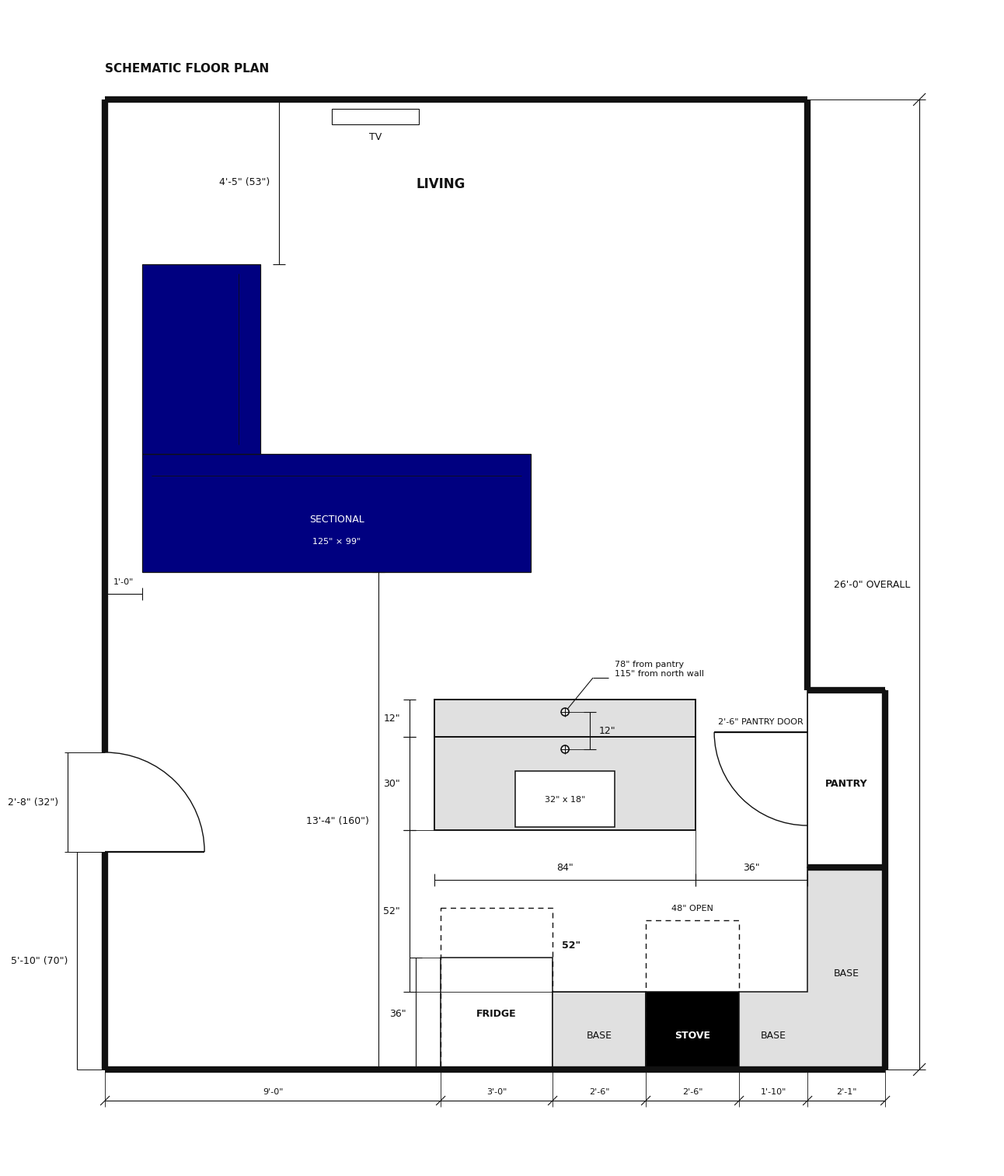

This figure's Python source: (Note: this script raises an exception after producing the figure.)

import matplotlib.pyplot as plt
from matplotlib.patches import Rectangle, Circle, Arc, Polygon

# ============================================================
# GLOBAL SCALE
# ============================================================
# All architectural geometry below is specified in INCHES.
# Changing SCALE changes only the rendered drawing size.
# It does NOT change any physical dimension.
SCALE = 4.0  # drawing units per inch

# Canvas origin for the architectural plan.
ORIGIN_X = 123.0
ORIGIN_Y = 119.0

CANVAS_W = 1270
CANVAS_H = 1494
INK = "#111"
CABINET_FILL = "0.88"


# ============================================================
# UNIT HELPERS
# ============================================================
def X(inches):
    """Physical x-coordinate in inches -> drawing x-coordinate."""
    return ORIGIN_X + inches * SCALE


def Y(inches):
    """Physical y-coordinate in inches -> drawing y-coordinate."""
    return ORIGIN_Y + inches * SCALE


def U(inches):
    """Physical length in inches -> drawing length."""
    return inches * SCALE


# ============================================================
# BASIC DRAWING HELPERS
# ============================================================
fig, ax = plt.subplots(figsize=(CANVAS_W / 100, CANVAS_H / 100), dpi=100)
ax.set_xlim(0, CANVAS_W)
ax.set_ylim(CANVAS_H, 0)  # SVG-style coordinates: y increases downward
ax.set_aspect("equal")
ax.axis("off")

fig.patch.set_facecolor("white")
ax.set_facecolor("white")


def line(x1_in, y1_in, x2_in, y2_in, lw=1.0, dashed=False):
    ax.plot(
        [X(x1_in), X(x2_in)],
        [Y(y1_in), Y(y2_in)],
        color=INK,
        linewidth=lw,
        linestyle=(0, (5, 4)) if dashed else "-",
        solid_capstyle="butt",
    )


def rect(x_in, y_in, w_in, h_in, lw=1.0, fill="white", dashed=False):
    ax.add_patch(
        Rectangle(
            (X(x_in), Y(y_in)),
            U(w_in),
            U(h_in),
            linewidth=lw,
            edgecolor=INK,
            facecolor=fill,
            linestyle=(0, (5, 4)) if dashed else "-",
        )
    )


def poly(points_in, lw=1.0, fill="white"):
    """Polygon whose vertices are given in physical inches."""
    ax.add_patch(
        Polygon(
            [(X(x), Y(y)) for x, y in points_in],
            closed=True,
            linewidth=lw,
            edgecolor=INK,
            facecolor=fill,
        )
    )


def label(x_in, y_in, s, size=9, ha="center", weight="normal", color=INK):
    ax.text(
        X(x_in),
        Y(y_in),
        s,
        fontsize=size,
        family="DejaVu Sans",
        ha=ha,
        va="center",
        color=color,
        fontweight=weight,
    )


def raw_line(x1, y1, x2, y2, lw=1.0):
    """For page annotation geometry that is not part of the physical plan."""
    ax.plot([x1, x2], [y1, y2], color=INK, linewidth=lw, solid_capstyle="butt")


def raw_text(x, y, s, size=9, ha="center", weight="normal"):
    ax.text(
        x, y, s,
        fontsize=size,
        family="DejaVu Sans",
        ha=ha,
        va="center",
        color=INK,
        fontweight=weight,
    )


# ============================================================
# PHYSICAL PLAN GEOMETRY — ALL DIMENSIONS IN INCHES
# ============================================================

# Main walls
# Overall vertical length = 26'-0" = 312"
# Main horizontal width to pantry wall = 18'-10" = 226"
# Right-side return extends 25" farther east.
line(0,   312, 226, 312, lw=6)
line(0,   312, 0,   242, lw=6)
line(0,   210, 0,   0,   lw=6)
line(0,   0,   226, 0,   lw=6)
line(226, 190, 226, 0,   lw=6)
line(251, 312, 251, 190, lw=6)
line(226, 190, 251, 190, lw=6)
line(226, 312, 251, 312, lw=6)

# Backyard door
# 32" opening, with the lower edge/hinge still 70" from the bottom wall.
BACKYARD_DOOR_W = 32.0
BACKYARD_DOOR_Y = 242.0  # 312" - 70"

line(0, BACKYARD_DOOR_Y, BACKYARD_DOOR_W, BACKYARD_DOOR_Y, lw=1.6)
ax.add_patch(
    Arc(
        (X(0), Y(BACKYARD_DOOR_Y)),
        U(BACKYARD_DOOR_W * 2),
        U(BACKYARD_DOOR_W * 2),
        angle=0,
        theta1=270,
        theta2=360,
        linewidth=1,
        edgecolor=INK,
    )
)

# Kitchen cabinetry
# Bottom run
# Fridge footprint
# Simple single rectangle: 36" wide x 36" deep.
FRIDGE_X = 108.0
FRIDGE_W = 36.0
FRIDGE_FRONT_Y = 312.0
FRIDGE_D = 36.0
FRIDGE_TOP_Y = FRIDGE_FRONT_Y - FRIDGE_D

# Main body
rect(FRIDGE_X, FRIDGE_TOP_Y, FRIDGE_W, FRIDGE_D, lw=1.1)
label(FRIDGE_X + FRIDGE_W / 2, FRIDGE_TOP_Y + FRIDGE_D / 2, "FRIDGE", size=9, weight="bold")

# Fridge total-depth indicator: 36"
FRIDGE_DIM_X = FRIDGE_X - 8.0
line(FRIDGE_DIM_X, FRIDGE_TOP_Y, FRIDGE_DIM_X, FRIDGE_FRONT_Y, lw=0.8)
raw_line(X(FRIDGE_DIM_X - 2), Y(FRIDGE_TOP_Y), X(FRIDGE_DIM_X + 2), Y(FRIDGE_TOP_Y), lw=0.8)
raw_line(X(FRIDGE_DIM_X - 2), Y(FRIDGE_FRONT_Y), X(FRIDGE_DIM_X + 2), Y(FRIDGE_FRONT_Y), lw=0.8)
raw_line(X(FRIDGE_DIM_X), Y(FRIDGE_TOP_Y), X(FRIDGE_X), Y(FRIDGE_TOP_Y), lw=0.6)
raw_line(X(FRIDGE_DIM_X), Y(FRIDGE_FRONT_Y), X(FRIDGE_X), Y(FRIDGE_FRONT_Y), lw=0.6)
raw_text(X(FRIDGE_DIM_X - 3), (Y(FRIDGE_TOP_Y) + Y(FRIDGE_FRONT_Y)) / 2, '36"', size=9, ha="right")

# Dashed fridge-open footprint: 52" total depth when open
FRIDGE_OPEN_D = 52.0
FRIDGE_OPEN_TOP_Y = FRIDGE_FRONT_Y - FRIDGE_OPEN_D

rect(
    FRIDGE_X,
    FRIDGE_OPEN_TOP_Y,
    FRIDGE_W,
    FRIDGE_OPEN_D,
    lw=1.0,
    fill="none",
    dashed=True,
)

rect(144, 287, 30, 25, lw=1.1, fill=CABINET_FILL)
label(159, 301, "BASE", size=9)

# Stove as its own polygon
poly(
    [
        (174, 287),
        (204, 287),
        (204, 312),
        (174, 312),
    ],
    lw=1.1,
    fill="black",
)
label(189, 301, "STOVE", size=9, weight="bold", color="white")

# Dashed stove-open footprint: 48" total depth from the south wall
STOVE_OPEN_D = 48.0
STOVE_OPEN_TOP_Y = 312.0 - STOVE_OPEN_D

rect(
    174,
    STOVE_OPEN_TOP_Y,
    30,
    STOVE_OPEN_D,
    lw=1.0,
    fill="none",
    dashed=True,
)
raw_text(
    X(189),
    Y(STOVE_OPEN_TOP_Y - 4),
    '48" OPEN',
    size=8,
)

# L-shaped base cabinet: one continuous polygon
# Vertices trace the combined 22" bottom leg + 25" right leg.
poly(
    [
        (204, 287),
        (226, 287),
        (226, 247),
        (251, 247),
        (251, 312),
        (204, 312),
    ],
    lw=1.1,
    fill=CABINET_FILL,
)

# Keep labels in each functional leg
label(215, 301, "BASE", size=9)
label(238.5, 281, "BASE", size=9)

# Pantry
rect(226, 190, 25, 57, lw=1.1)
label(238.5, 220, "PANTRY", size=9, weight="bold")
line(226, 247, 251, 247, lw=6)

# Pantry door — 30", centered within the same 36" opening
PANTRY_DOOR_W = 30.0
PANTRY_OPENING_W = 36.0
PANTRY_DOOR_OFFSET = (PANTRY_OPENING_W - PANTRY_DOOR_W) / 2.0  # 3" each side

PANTRY_DOOR_HINGE_X = 226.0
PANTRY_DOOR_Y = 200.5 + PANTRY_DOOR_OFFSET

line(
    PANTRY_DOOR_HINGE_X,
    PANTRY_DOOR_Y,
    PANTRY_DOOR_HINGE_X - PANTRY_DOOR_W,
    PANTRY_DOOR_Y,
    lw=1.6,
)

ax.add_patch(
    Arc(
        (X(PANTRY_DOOR_HINGE_X), Y(PANTRY_DOOR_Y)),
        U(PANTRY_DOOR_W * 2),
        U(PANTRY_DOOR_W * 2),
        angle=0,
        theta1=90,
        theta2=180,
        linewidth=1,
        edgecolor=INK,
    )
)

label(
    PANTRY_DOOR_HINGE_X - PANTRY_DOOR_W / 2,
    PANTRY_DOOR_Y - 3.5,
    '2\'-6" PANTRY DOOR',
    size=8,
)

# Island plumbing location
PLUMB_X = 148.0
PLUMB_Y = 197.0

# Plumbing data callout — Excel/scatter-plot style
# Compact upper-right label connected to the plumbing point by an elbow leader.
CALLOUT_X = PLUMB_X + 16.0
CALLOUT_Y = PLUMB_Y - 14.0

# Leader: point -> angled segment -> short horizontal segment
LEADER_KNEE_X = PLUMB_X + 9.0
LEADER_KNEE_Y = PLUMB_Y - 11.0
LEADER_END_X = CALLOUT_X - 2.0

line(PLUMB_X, PLUMB_Y, LEADER_KNEE_X, LEADER_KNEE_Y, lw=0.8)
line(LEADER_KNEE_X, LEADER_KNEE_Y, LEADER_END_X, LEADER_KNEE_Y, lw=0.8)

label(
    CALLOUT_X,
    CALLOUT_Y,
    '78" from pantry\n115" from north wall',
    size=8,
    ha="left",
)

# Sectional, exact overall footprint 125" x 99"
rect(12, 114, 125, 38, lw=0.9, fill="navy")
rect(12, 53, 38, 61, lw=0.9, fill="navy")
label(74.5, 135, "SECTIONAL", size=9, color="white")
label(74.5, 142, '125" × 99"', size=8, color="white")
line(15, 121, 134, 121, lw=0.6)
line(43, 111, 43, 56, lw=0.6)

# 12" offset from left wall to sectional
line(0, 159, 12, 159, lw=0.8)
line(0, 161, 0, 157, lw=0.8)
line(12, 161, 12, 157, lw=0.8)
label(6, 155, '1\'-0"', size=8)

# TV
rect(73, 3, 28, 5, lw=0.8)
label(87, 12, "TV", size=9)

# ============================================================
# DIMENSION ANNOTATIONS
# These dimensions are also defined from physical-inch anchors.
# ============================================================

# 4'-5" = 53"
line(56, 53, 56, 0, lw=0.8)
raw_line(X(54), Y(53), X(58), Y(53), lw=0.8)
raw_line(X(54), Y(0), X(58), Y(0), lw=0.8)
label(53, 26.5, '4\'-5" (53")', size=9, ha="right")

# Overall 26'-0" dimension at right
overall_dim_x = X(262)
raw_line(X(226), Y(312), overall_dim_x + 8, Y(312), lw=0.7)
raw_line(X(226), Y(0), overall_dim_x + 8, Y(0), lw=0.7)
raw_line(overall_dim_x, Y(312), overall_dim_x, Y(0), lw=0.8)
raw_line(overall_dim_x - 8, Y(312) + 8, overall_dim_x + 8, Y(312) - 8, lw=0.8)
raw_line(overall_dim_x - 8, Y(0) + 8, overall_dim_x + 8, Y(0) - 8, lw=0.8)
raw_text(overall_dim_x - 12, (Y(312) + Y(0)) / 2, '26\'-0" OVERALL', size=9, ha="right")

# Left-side 70" segment
left_dim_x = X(-9)
raw_line(X(0), Y(312), left_dim_x, Y(312), lw=0.7)
raw_line(X(0), Y(242), left_dim_x, Y(242), lw=0.7)
raw_line(left_dim_x, Y(312), left_dim_x, Y(242), lw=0.8)
raw_text(left_dim_x - 12, (Y(312) + Y(242)) / 2, '5\'-10" (70")', size=9, ha="right")

# Left-side 32" backyard door opening segment
door_dim_x = X(-12)
raw_line(X(0), Y(242), door_dim_x - 4, Y(242), lw=0.7)
raw_line(X(0), Y(210), door_dim_x - 4, Y(210), lw=0.7)
raw_line(door_dim_x, Y(242), door_dim_x, Y(210), lw=0.8)
raw_text(door_dim_x - 12, (Y(242) + Y(210)) / 2, '2\'-8" (32")', size=9, ha="right")

# Moved left of the fridge for readability.
COUCH_CLEAR_X = 88.0
COUCH_BOTTOM_Y = 152.0
SOUTH_WALL_Y = 312.0

line(COUCH_CLEAR_X, COUCH_BOTTOM_Y, COUCH_CLEAR_X, SOUTH_WALL_Y, lw=0.8)
raw_line(
    X(COUCH_CLEAR_X - 2),
    Y(COUCH_BOTTOM_Y),
    X(COUCH_CLEAR_X + 2),
    Y(COUCH_BOTTOM_Y),
    lw=0.8,
)
raw_line(
    X(COUCH_CLEAR_X - 2),
    Y(SOUTH_WALL_Y),
    X(COUCH_CLEAR_X + 2),
    Y(SOUTH_WALL_Y),
    lw=0.8,
)
label(
    COUCH_CLEAR_X - 3,
    (COUCH_BOTTOM_Y + SOUTH_WALL_Y) / 2,
    '13\'-4" (160")',
    size=9,
    ha="right",
)

# Bottom segmented dimensions
bottom_y = Y(322)
for xi in [0, 108, 144, 174, 204, 226, 251]:
    raw_line(X(xi), Y(312), X(xi), Y(324), lw=0.6)

raw_line(X(0), bottom_y, X(251), bottom_y, lw=0.8)

for xi in [0, 108, 144, 174, 204, 226, 251]:
    x = X(xi)
    raw_line(x - 6, bottom_y + 6, x + 6, bottom_y - 6, lw=0.8)

raw_text(X(54),  Y(319), '9\'-0"',  size=8)
raw_text(X(126), Y(319), '3\'-0"',  size=8)
raw_text(X(159), Y(319), '2\'-6"',  size=8)
raw_text(X(189), Y(319), '2\'-6"',  size=8)
raw_text(X(215), Y(319), '1\'-10"', size=8)
raw_text(X(238.5), Y(319), '2\'-1"', size=8)


# Island
# 7'-0" wide x 3'-6" deep
# 52" clearance from the range run
# 36" clearance from the pantry face
ISLAND_W = 84.0
ISLAND_H = 42.0
CLEAR_TO_RANGE = 52.0
CLEAR_TO_PANTRY = 36.0

# Reference faces in inches
RANGE_RUN_TOP_Y = 287.0     # top face of the bottom cabinet/range run
PANTRY_LEFT_X = 226.0       # left face of pantry wall/cabinet run

# Place island so the bottom edge is 52" from the range run
# and the right edge is 36" from the pantry.
ISLAND_RIGHT_X = PANTRY_LEFT_X - CLEAR_TO_PANTRY
ISLAND_LEFT_X = ISLAND_RIGHT_X - ISLAND_W
ISLAND_BOTTOM_Y = RANGE_RUN_TOP_Y - CLEAR_TO_RANGE
ISLAND_TOP_Y = ISLAND_BOTTOM_Y - ISLAND_H

# Island shown as two stacked rectangles to display the overhang
ISLAND_OVERHANG_H = 12.0
ISLAND_BASE_H = 30.0

# Top 12" overhang band
rect(
    ISLAND_LEFT_X,
    ISLAND_TOP_Y,
    ISLAND_W,
    ISLAND_OVERHANG_H,
    lw=1.4,
    fill=CABINET_FILL,
)

# Lower 2'-6" body band
rect(
    ISLAND_LEFT_X,
    ISLAND_TOP_Y + ISLAND_OVERHANG_H,
    ISLAND_W,
    ISLAND_BASE_H,
    lw=1.4,
    fill=CABINET_FILL,
)

# Centered island sink
# Standard 32" wide sink shown in top view.
SINK_W = 32.0
SINK_D = 18.0
SINK_X = ISLAND_LEFT_X + (ISLAND_W - SINK_W) / 2.0

# Move sink almost to the bottom edge of the island body.
SINK_BOTTOM_CLEAR = 1.0
SINK_Y = ISLAND_BOTTOM_Y - SINK_BOTTOM_CLEAR - SINK_D

# Sink outer cutout
rect(
    SINK_X,
    SINK_Y,
    SINK_W,
    SINK_D,
    lw=1.1,
    fill="white",
)

# Sink dimensions inside
label(
    SINK_X + SINK_W / 2.0,
    SINK_Y + SINK_D / 2.0,
    '32" x 18"',
    size=8,
)


# Optional dimension callouts for the island placement
# 52" vertical clearance to range run
dim_x = ISLAND_LEFT_X - 8
line(dim_x, ISLAND_BOTTOM_Y, dim_x, RANGE_RUN_TOP_Y, lw=0.8)
raw_line(X(dim_x - 2), Y(ISLAND_BOTTOM_Y), X(dim_x + 2), Y(ISLAND_BOTTOM_Y), lw=0.8)
raw_line(X(dim_x - 2), Y(RANGE_RUN_TOP_Y), X(dim_x + 2), Y(RANGE_RUN_TOP_Y), lw=0.8)
raw_line(X(dim_x), Y(ISLAND_BOTTOM_Y), X(ISLAND_LEFT_X), Y(ISLAND_BOTTOM_Y), lw=0.6)
raw_line(X(dim_x), Y(RANGE_RUN_TOP_Y), X(174), Y(RANGE_RUN_TOP_Y), lw=0.6)
raw_text(X(dim_x - 3), (Y(ISLAND_BOTTOM_Y) + Y(RANGE_RUN_TOP_Y)) / 2, '52"', size=9, ha="right")

# Island depth breakdown aligned with the 52" dimension
island_dim_x = dim_x

# 12" overhang band
line(island_dim_x, ISLAND_TOP_Y, island_dim_x, ISLAND_TOP_Y + ISLAND_OVERHANG_H, lw=0.8)
raw_line(X(island_dim_x - 2), Y(ISLAND_TOP_Y), X(island_dim_x + 2), Y(ISLAND_TOP_Y), lw=0.8)
raw_line(
    X(island_dim_x - 2),
    Y(ISLAND_TOP_Y + ISLAND_OVERHANG_H),
    X(island_dim_x + 2),
    Y(ISLAND_TOP_Y + ISLAND_OVERHANG_H),
    lw=0.8,
)
raw_text(
    X(island_dim_x - 3),
    (Y(ISLAND_TOP_Y) + Y(ISLAND_TOP_Y + ISLAND_OVERHANG_H)) / 2,
    '12"',
    size=9,
    ha="right",
)

# 30" base/body band
line(
    island_dim_x,
    ISLAND_TOP_Y + ISLAND_OVERHANG_H,
    island_dim_x,
    ISLAND_BOTTOM_Y,
    lw=0.8,
)
raw_line(
    X(island_dim_x - 2),
    Y(ISLAND_TOP_Y + ISLAND_OVERHANG_H),
    X(island_dim_x + 2),
    Y(ISLAND_TOP_Y + ISLAND_OVERHANG_H),
    lw=0.8,
)
raw_line(
    X(island_dim_x - 2),
    Y(ISLAND_BOTTOM_Y),
    X(island_dim_x + 2),
    Y(ISLAND_BOTTOM_Y),
    lw=0.8,
)
raw_text(
    X(island_dim_x - 3),
    (Y(ISLAND_TOP_Y + ISLAND_OVERHANG_H) + Y(ISLAND_BOTTOM_Y)) / 2,
    '30"',
    size=9,
    ha="right",
)

# 36" horizontal clearance to pantry
dim_y = ISLAND_BOTTOM_Y + 16
line(ISLAND_RIGHT_X, dim_y, PANTRY_LEFT_X, dim_y, lw=0.8)
raw_line(X(ISLAND_RIGHT_X), Y(dim_y - 2), X(ISLAND_RIGHT_X), Y(dim_y + 2), lw=0.8)
raw_line(X(PANTRY_LEFT_X), Y(dim_y - 2), X(PANTRY_LEFT_X), Y(dim_y + 2), lw=0.8)
raw_line(X(ISLAND_RIGHT_X), Y(dim_y), X(ISLAND_RIGHT_X), Y(ISLAND_BOTTOM_Y), lw=0.6)
raw_line(X(PANTRY_LEFT_X), Y(dim_y), X(PANTRY_LEFT_X), Y(190), lw=0.6)
raw_text((X(ISLAND_RIGHT_X) + X(PANTRY_LEFT_X)) / 2, Y(dim_y - 4), '36"', size=9)

# Island width dimension aligned with the 36" dimension
island_width_dim_y = dim_y
line(ISLAND_LEFT_X, island_width_dim_y, ISLAND_RIGHT_X, island_width_dim_y, lw=0.8)
raw_line(
    X(ISLAND_LEFT_X),
    Y(island_width_dim_y - 2),
    X(ISLAND_LEFT_X),
    Y(island_width_dim_y + 2),
    lw=0.8,
)
raw_line(
    X(ISLAND_RIGHT_X),
    Y(island_width_dim_y - 2),
    X(ISLAND_RIGHT_X),
    Y(island_width_dim_y + 2),
    lw=0.8,
)
raw_text(
    (X(ISLAND_LEFT_X) + X(ISLAND_RIGHT_X)) / 2,
    Y(island_width_dim_y - 4),
    '84"',
    size=9,
)

# New plumbing target inside the island
# Same X coordinate; vertical offset only.
NEW_PLUMB_X = PLUMB_X
NEW_PLUMB_Y = PLUMB_Y + 12.0

# Vertical offset only between existing and new plumbing locations
PLUMB_OFFSET_DIM_X = PLUMB_X + 8.0
line(PLUMB_OFFSET_DIM_X, PLUMB_Y, PLUMB_OFFSET_DIM_X, NEW_PLUMB_Y, lw=0.8)
raw_line(X(PLUMB_OFFSET_DIM_X - 2), Y(PLUMB_Y), X(PLUMB_OFFSET_DIM_X + 2), Y(PLUMB_Y), lw=0.8)
raw_line(X(PLUMB_OFFSET_DIM_X - 2), Y(NEW_PLUMB_Y), X(PLUMB_OFFSET_DIM_X + 2), Y(NEW_PLUMB_Y), lw=0.8)
raw_line(X(PLUMB_X), Y(PLUMB_Y), X(PLUMB_OFFSET_DIM_X), Y(PLUMB_Y), lw=0.6)
raw_line(X(NEW_PLUMB_X), Y(NEW_PLUMB_Y), X(PLUMB_OFFSET_DIM_X), Y(NEW_PLUMB_Y), lw=0.6)
raw_text(
    X(PLUMB_OFFSET_DIM_X + 3),
    (Y(PLUMB_Y) + Y(NEW_PLUMB_Y)) / 2,
    '12"',
    size=9,
    ha="left",
)

# Re-draw plumbing markers in the foreground as compact bullseyes
for _px, _py in [(PLUMB_X, PLUMB_Y), (NEW_PLUMB_X, NEW_PLUMB_Y)]:
    ax.add_patch(
        Circle(
            (X(_px), Y(_py)),
            U(1.25),
            facecolor="white",
            edgecolor=INK,
            linewidth=1.2,
            zorder=10,
        )
    )
    ax.plot(
        [X(_px - 1.5), X(_px + 1.5)],
        [Y(_py), Y(_py)],
        color=INK,
        linewidth=0.8,
        solid_capstyle="butt",
        zorder=11,
    )
    ax.plot(
        [X(_px), X(_px)],
        [Y(_py - 1.5), Y(_py + 1.5)],
        color=INK,
        linewidth=0.8,
        solid_capstyle="butt",
        zorder=11,
    )

# Room labels
label(108, 27, "LIVING", size=12, weight="bold")

# Fridge open-depth label moved into the open kitchen area
raw_text(
    X(150),
    Y(272),
    '52"',
    size=9,
    weight="bold",
)

# Page title intentionally positioned in page space, not floor-plan space
raw_text(123, 79, "SCHEMATIC FLOOR PLAN", size=11, ha="left", weight="bold")

plt.subplots_adjust(left=0, right=1, top=1, bottom=0)

OUT_SVG = "/mnt/data/kitchen_floorplan_from_inches.svg"
OUT_PNG = "/mnt/data/kitchen_floorplan_from_inches.png"

fig.savefig(OUT_SVG, format="svg", bbox_inches="tight", pad_inches=0)
fig.savefig(OUT_PNG, format="png", dpi=150, bbox_inches="tight", pad_inches=0)
plt.close(fig)

print(f"SCALE = {SCALE} drawing units / inch")
print(f"SVG: {OUT_SVG}")
print(f"PNG: {OUT_PNG}")
